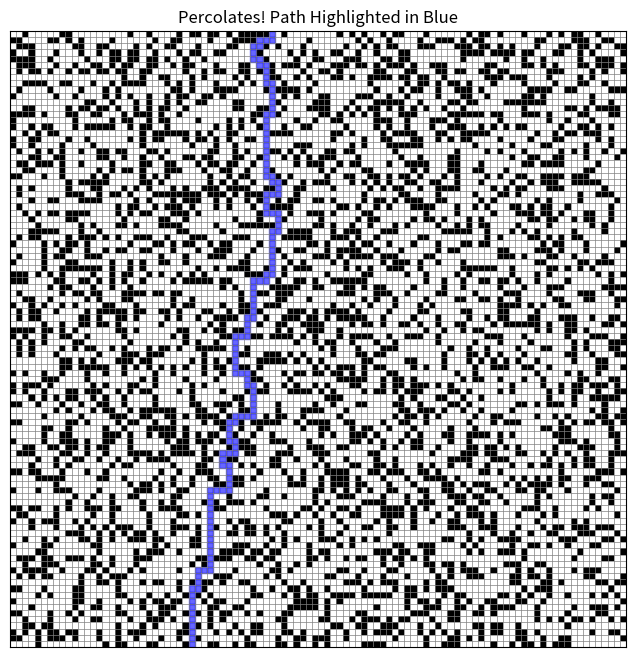

Recreate this plot in Python.
# The problem statement is as follows: 
# We model a percolation system using an n-by-n grid of sites. Each site is either open or blocked. 
# A full site is an open site that can be connected to an open site in the top row via a chain of 
# neighboring (left, right, up, down) open sites. We say the system percolates if there is a full site in the bottom 
# row. In other words, a system percolates if we fill all open sites connected to the top row and that process fills 
# some open site on the bottom row

# In a famous scientific problem, researchers are interested in the following question: if sites are independently 
# set to be open with probability p (and therefore blocked with probability 1 − p), what is the probability that the 
# system percolates? When p equals 0, the system does not percolate; when p equals 1, the system percolates. 
# When n is sufficiently large, there is a threshold value p* such that when p < p* a random n-by-n grid almost 
# never percolates, and when p > p*, a random n-by-n grid almost always percolates. No mathematical solution for 
# determining the percolation threshold p* has yet been derived.


# What is the first step? Let's first create an n by n grid which has each square being blocked w a probability p

import numpy as np
import random
import matplotlib.pyplot as plt

def BFS_with_path(grid):
    '''
    General concept:
    -Start at a cell in the bottom row
    -Check to see if the cells to the left, right, up, and down are open
    -If so, priority is given to moving straight up, put the moves L,R, and D (if applicable) into a queue
    -After moving straight up, we repeat the process and add other moves further down the queue
    -Repeat this along one path until we get stuck (the only accpeted move is the opposite of the move we just did)
    -Go back to the most recent entry in the queue and repeat. Work backwards through the queue
    -If all surrounding cells have been visited then we need to toss that cell from the queue, since we have already explored all possible options

    Edge cases:
    -D is not an acceptable move on the first repitition
    -Handle when the current cell is on the edge of the board
    -Queue removal when a cell is surrounded by cells that have already been visited
    '''
    n = grid.shape[0]
    visited = np.zeros_like(grid, dtype=bool)
    queue = []
    came_from = {}

    # Direction vectors: up, down, left, right
    directions = [(-1, 0), (1, 0), (0, -1), (0, 1)]

    # Start from all open cells in the bottom row
    for j in range(n):
        if grid[n-1, j] == 0:
            queue.append((n-1, j))
            visited[n-1, j] = True
            came_from[(n-1, j)] = None  # Starting points

    while queue:
        i, j = queue.pop(0)

        # Check if we've reached the top row
        if i == 0:
            # Reconstruct path
            path = []
            current = (i, j)
            while current is not None:
                path.append(current)
                current = came_from[current]
            return True, path

        for di, dj in directions:
            ni, nj = i + di, j + dj
            if 0 <= ni < n and 0 <= nj < n:
                if grid[ni, nj] == 0 and not visited[ni, nj]:
                    visited[ni, nj] = True
                    queue.append((ni, nj))
                    came_from[(ni, nj)] = (i, j)

    return False, []

#Okay let's actually use the code now
# Set up parameters and grid
n = 100
p = 0.65
grid = np.zeros((n, n))
for i in range(n):
    for j in range(n):
        grid[i][j] = 0 if random.random() < p else 1

# Run BFS with path tracking
percolates, path = BFS_with_path(grid)
print("Percolates?", percolates)

# Plot with gridlines and blue path highlights
fig, ax = plt.subplots(figsize=(8, 8))
ax.imshow(grid, cmap='binary', origin='upper')

# Draw gridlines
ax.set_xticks(np.arange(-0.5, n, 1), minor=True)
ax.set_yticks(np.arange(-0.5, n, 1), minor=True)
ax.grid(which='minor', color='gray', linestyle='-', linewidth=0.5)
ax.tick_params(which='both', bottom=False, left=False, labelbottom=False, labelleft=False)

# Highlight percolation path in blue
if percolates:
    for (i, j) in path:
        rect = plt.Rectangle((j - 0.5, i - 0.5), 1, 1, color='blue', alpha=0.6)
        ax.add_patch(rect)

    plt.title("Percolates! Path Highlighted in Blue")
else:
    plt.title("Does Not Percolate")

plt.show()